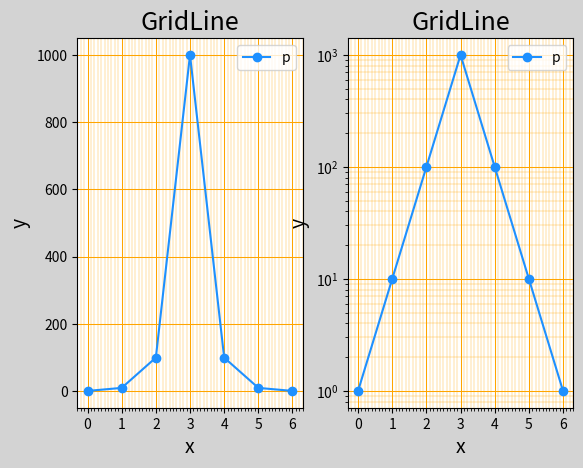

This figure's Python source:
# -*- coding: utf-8 -*-
from __future__ import unicode_literals
'''
绘制刻度网格线
'''
import numpy as np
import matplotlib.pyplot as mp

y = [1, 10, 100, 1000, 100, 10, 1]

mp.figure('GridLine', facecolor='lightgray')

mp.subplot(1, 2, 1)
mp.title('GridLine', fontsize=18)
mp.xlabel('x', fontsize=14)
mp.ylabel('y', fontsize=14)
ax = mp.gca()
ax.xaxis.set_major_locator(
    mp.MultipleLocator())
ax.xaxis.set_minor_locator(
    mp.MultipleLocator(0.1))
ax.grid(which='major', axis='both',
        linewidth=0.75, color='orange')
ax.grid(which='minor', axis='both',
        linewidth=0.25, color='orange')
mp.plot(y, 'o-', c='dodgerblue', label='p')
mp.legend()

mp.subplot(1, 2, 2)
mp.title('GridLine', fontsize=18)
mp.xlabel('x', fontsize=14)
mp.ylabel('y', fontsize=14)
ax = mp.gca()
ax.xaxis.set_major_locator(
    mp.MultipleLocator())
ax.xaxis.set_minor_locator(
    mp.MultipleLocator(0.1))
ax.grid(which='major', axis='both',
        linewidth=0.75, color='orange')
ax.grid(which='minor', axis='both',
        linewidth=0.25, color='orange')
mp.semilogy(y, 'o-', c='dodgerblue', label='p')
mp.legend()

mp.show()
